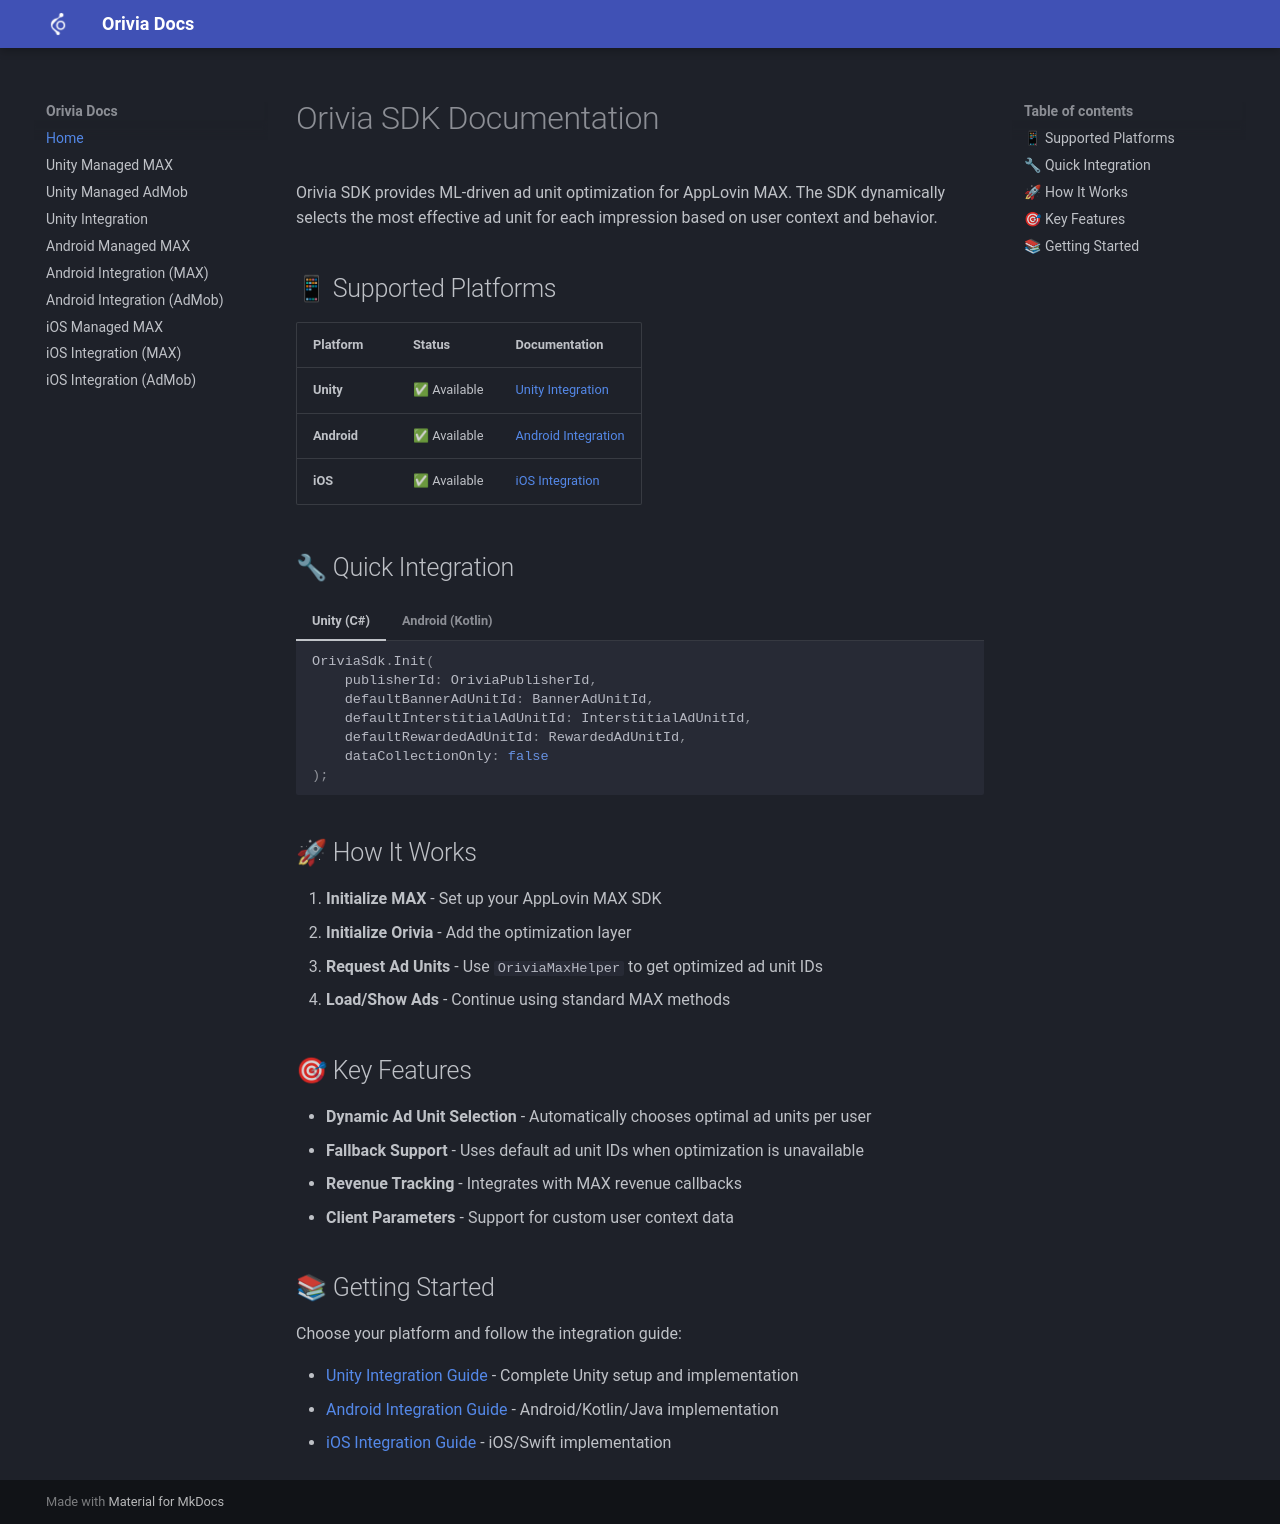

repository: orivia-ai/orivia-sdk-docs.github.io · page: index.html · generator: mkdocs

# Orivia SDK Documentation

Orivia SDK provides ML-driven ad unit optimization for AppLovin MAX. The SDK dynamically selects the most effective ad unit for each impression based on user context and behavior.

## 📱 Supported Platforms

| Platform | Status | Documentation |
|----------|--------|---------------|
| **Unity** | ✅ Available | [Unity Integration](unity.md) |
| **Android** | ✅ Available | [Android Integration](android.md) |
| **iOS** | ✅ Available | [iOS Integration](ios.md) |

## 🔧 Quick Integration

=== "Unity (C#)"
    ```csharp
    OriviaSdk.Init(
        publisherId: OriviaPublisherId,
        defaultBannerAdUnitId: BannerAdUnitId,
        defaultInterstitialAdUnitId: InterstitialAdUnitId,
        defaultRewardedAdUnitId: RewardedAdUnitId,
        dataCollectionOnly: false
    );
    ```

=== "Android (Kotlin)"
    ```kotlin
    OriviaSdk.getInstance(context).init(
        OriviaSdk.Config(
            publisherId = ORIVIA_PUBLISHER_ID,
            defaultBannerAdUnit = BANNER_AD_UNIT_ID,
            defaultInterstitialAdUnit = INTERSTITIAL_AD_UNIT_ID,
            defaultRewardedAdUnit = REWARDED_AD_UNIT_ID,
            dataCollectionOnly = false
        )
    )
    ```

## 🚀 How It Works

1. **Initialize MAX** - Set up your AppLovin MAX SDK
2. **Initialize Orivia** - Add the optimization layer
3. **Request Ad Units** - Use `OriviaMaxHelper` to get optimized ad unit IDs
4. **Load/Show Ads** - Continue using standard MAX methods

## 🎯 Key Features

- **Dynamic Ad Unit Selection** - Automatically chooses optimal ad units per user
- **Fallback Support** - Uses default ad unit IDs when optimization is unavailable
- **Revenue Tracking** - Integrates with MAX revenue callbacks
- **Client Parameters** - Support for custom user context data

## 📚 Getting Started

Choose your platform and follow the integration guide:

- [Unity Integration Guide](unity.md) - Complete Unity setup and implementation
- [Android Integration Guide](android.md) - Android/Kotlin/Java implementation
- [iOS Integration Guide](ios.md) - iOS/Swift implementation
